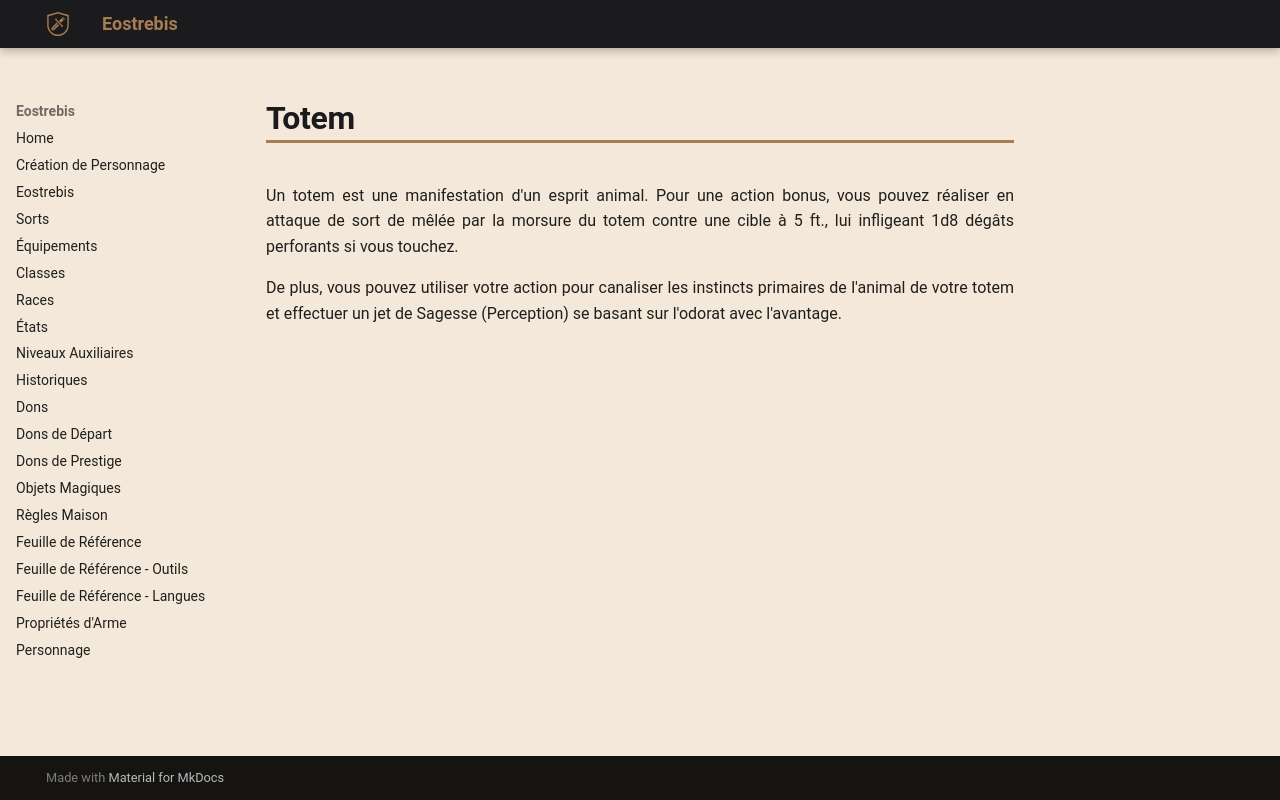

repository: Eostrebis/5e.VF · page: classes/Ligateur/Esprits Mineurs/Totem/index.html · generator: mkdocs

---
writing_status: finished
---
Un totem est une manifestation d'un esprit animal. Pour une action bonus, vous pouvez réaliser en attaque de sort de mêlée par la morsure du totem contre une cible à 5 ft., lui infligeant 1d8 dégâts perforants si vous touchez.

De plus, vous pouvez utiliser votre action pour canaliser les instincts primaires de l'animal de votre totem et effectuer un jet de Sagesse (Perception) se basant sur l'odorat avec l'avantage.
